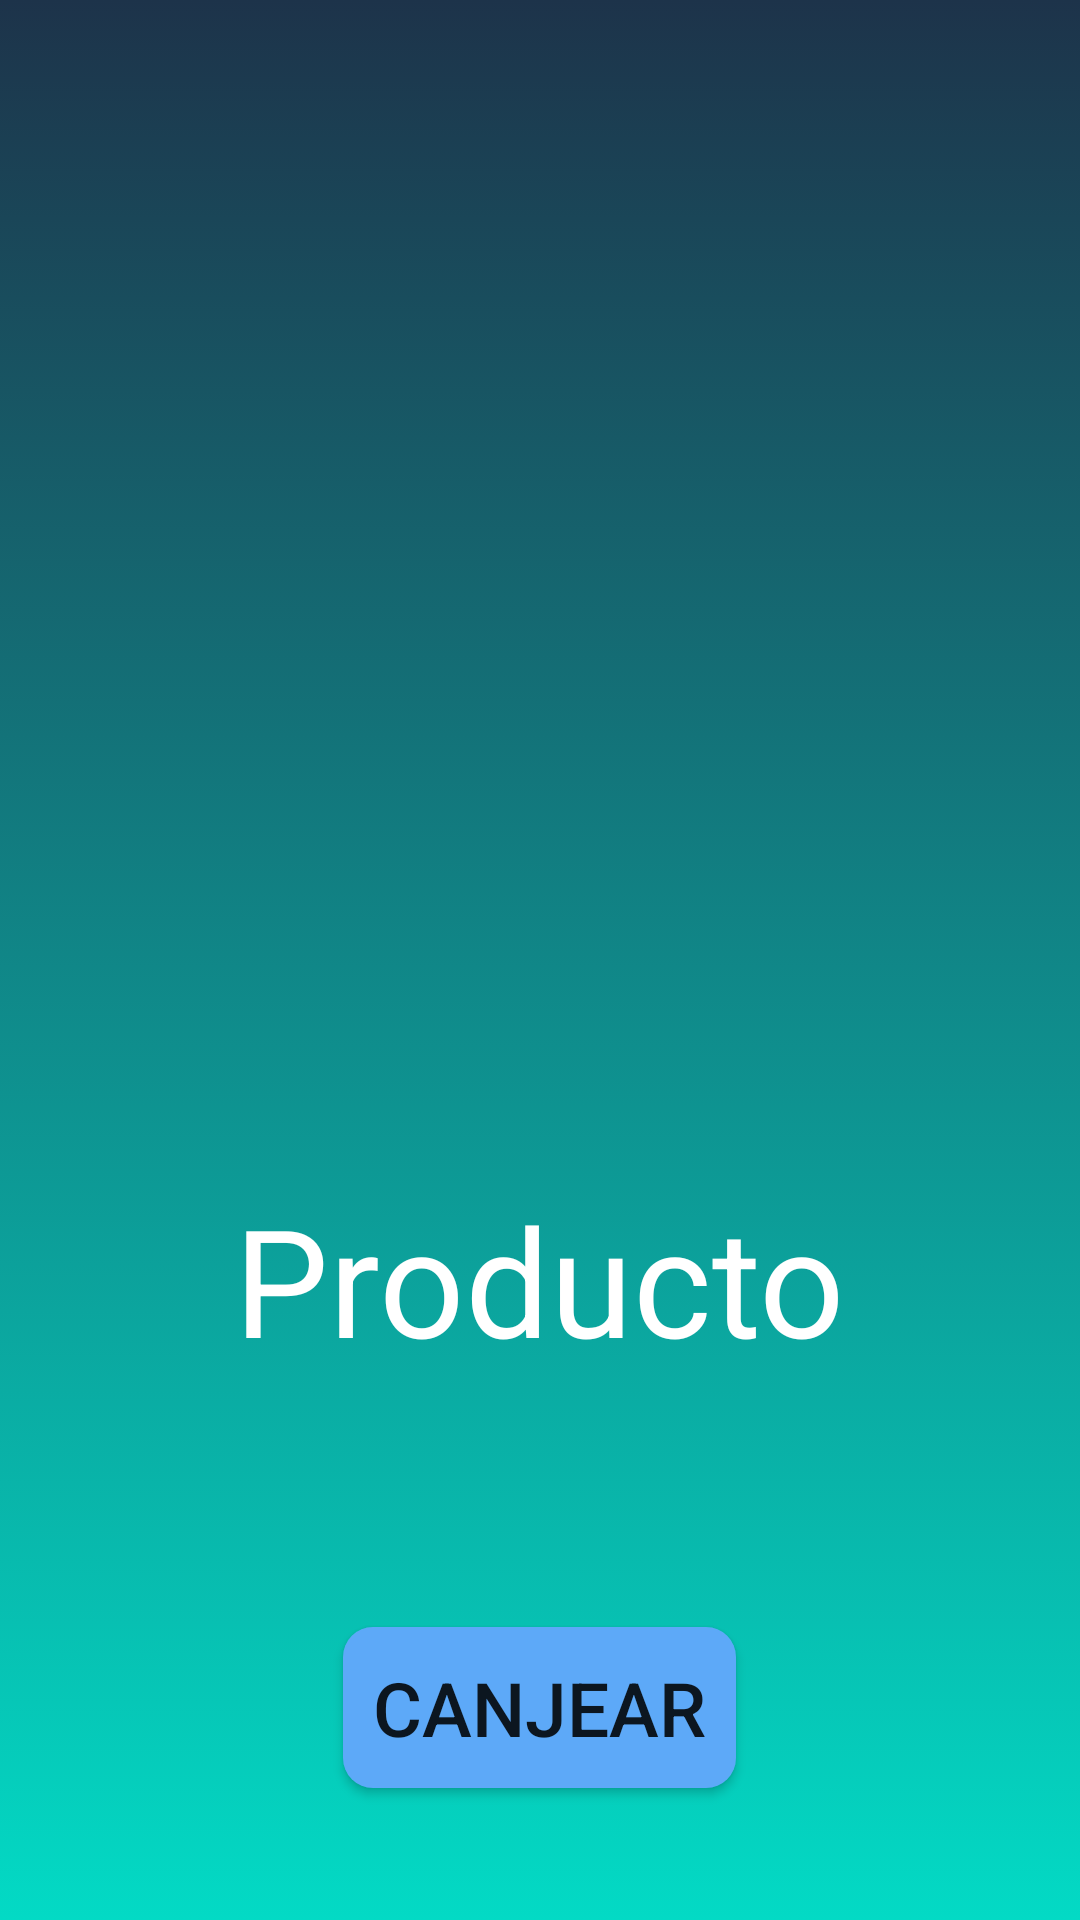

Layout XML and referenced resources for this Android screen:
<!-- AndroidManifest.xml: application theme Theme.Dazabi -->
<!-- res/layout/activity_venta.xml -->
<?xml version="1.0" encoding="utf-8"?>
<androidx.constraintlayout.widget.ConstraintLayout xmlns:android="http://schemas.android.com/apk/res/android"
    xmlns:app="http://schemas.android.com/apk/res-auto"
    xmlns:tools="http://schemas.android.com/tools"
    android:layout_width="match_parent"
    android:layout_height="match_parent"
    android:background="@drawable/degradado_background"
    tools:context=".VentaActivity">

    <LinearLayout
        android:layout_width="match_parent"
        android:layout_height="match_parent"
        android:textAlignment="center"
        android:gravity="center"
        android:orientation="vertical"
        android:padding="16dp"
        >

        <ImageView
            android:id="@+id/img"
            android:layout_width="wrap_content"
            android:layout_height="300dp"></ImageView>

        <TextView
            android:layout_width="wrap_content"
            android:layout_height="wrap_content"
            android:paddingTop="10dp"
            android:paddingBottom="10dp"
            ></TextView>

        <TextView
            android:layout_width="wrap_content"
            android:layout_height="wrap_content"
            android:text="Producto"
            android:textColor="@color/white"
            android:textSize="50dp"
            android:paddingLeft="10dp"
            android:paddingRight="10dp"
            android:paddingTop="10dp"
            android:paddingBottom="10dp"
            ></TextView>

        <TextView
            android:id="@+id/producto0"
            android:layout_width="match_parent"
            android:layout_height="wrap_content"
            android:textAlignment="center"
            android:textColor="@color/black"
            android:textSize="25dp"></TextView>

        <TextView
            android:layout_width="wrap_content"
            android:layout_height="wrap_content"
            android:paddingTop="10dp"
            android:paddingBottom="10dp"
            ></TextView>

        <Button
            android:layout_width="wrap_content"
            android:layout_height="wrap_content"
            android:text="Canjear"
            android:textSize="25dp"
            android:paddingLeft="10dp"
            android:paddingRight="10dp"
            android:paddingTop="10dp"
            android:paddingBottom="10dp"
            android:onClick="venta"
            android:background="@drawable/btn_round_main"
            ></Button>
    </LinearLayout>

</androidx.constraintlayout.widget.ConstraintLayout>
<!-- resources referenced by this layout -->
<resources>
  <!-- drawable btn_round_main (drawable-v24) -->
  <?xml version="1.0" encoding="utf-8"?>
  <shape xmlns:android="http://schemas.android.com/apk/res/android">
      <solid android:color="#5DA9F8"></solid>
      <corners
          android:topRightRadius="10dp"
          android:topLeftRadius="10dp"
          android:bottomLeftRadius="10dp"
          android:bottomRightRadius="10dp"
          >
      </corners>
  </shape>
  <!-- drawable degradado_background (drawable-v24) -->
  <?xml version="1.0" encoding="utf-8"?>
  <selector xmlns:android="http://schemas.android.com/apk/res/android">
      <item>
          <shape>
              <gradient
                  android:angle="270"
                  android:startColor="#1d334a"
                  android:endColor="#FF03DAC5"
                  android:type="linear"
                  >
              </gradient>
          </shape>
      </item>
  </selector>
  <style name="Theme.Dazabi" parent="Theme.AppCompat.Light.NoActionBar">
          
          <item name="colorPrimary">@color/purple_500</item>
          <item name="colorPrimaryVariant">@color/purple_700</item>
          <item name="colorOnPrimary">@color/white</item>
          
          <item name="colorSecondary">@color/teal_200</item>
          <item name="colorSecondaryVariant">@color/teal_700</item>
          <item name="colorOnSecondary">@color/black</item>
          
          <item name="android:statusBarColor" tools:targetApi="l">?attr/colorPrimaryVariant</item>
          
      </style>
  <!-- not gathered from this repository: default colours our renderer supplied (Android Studio template values) -->
  <color name="purple_500">#FF6200EE</color>
  <color name="purple_700">#FF3700B3</color>
  <color name="teal_200">#FF03DAC5</color>
  <color name="teal_700">#FF018786</color>
  <color name="black">#FF000000</color>
  <color name="white">#FFFFFFFF</color>
</resources>
